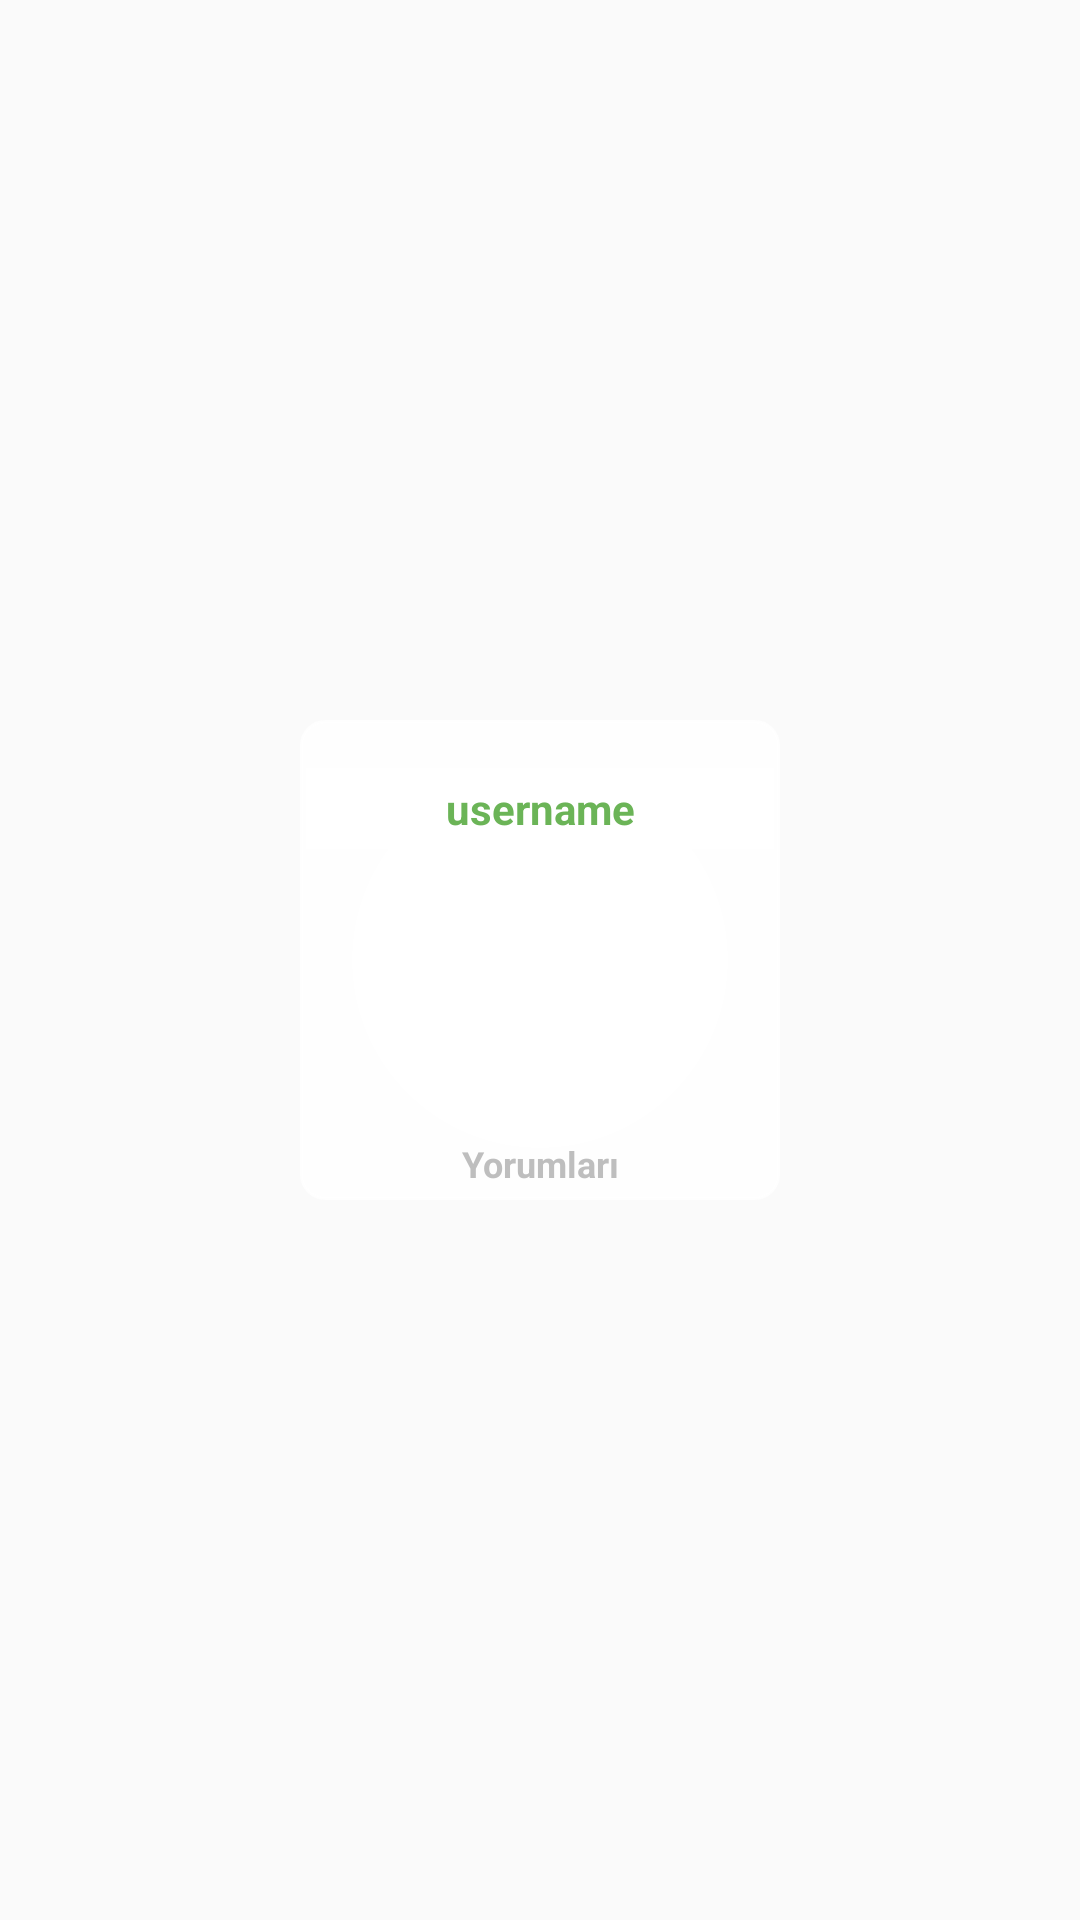

This screen was rendered from an Android layout file. Write that file and the resources it references.
<!-- AndroidManifest.xml: application theme AppTheme.NoActionBar -->
<!-- res/layout/royal_winner_item.xml -->
<?xml version="1.0" encoding="utf-8"?>
<android.support.constraint.ConstraintLayout xmlns:android="http://schemas.android.com/apk/res/android"
    xmlns:app="http://schemas.android.com/apk/res-auto"
    android:layout_width="wrap_content"
    android:layout_height="wrap_content"
    android:backgroundTintMode="multiply">

    <ImageView
        android:id="@+id/imageView4"
        android:layout_width="160dp"
        android:layout_height="160dp"
        android:layout_marginStart="8dp"
        android:layout_marginTop="16dp"
        android:layout_marginEnd="8dp"
        android:layout_marginBottom="16dp"
        android:scaleType="centerCrop"
        android:visibility="visible"
        app:layout_constraintBottom_toBottomOf="parent"
        app:layout_constraintEnd_toEndOf="parent"
        app:layout_constraintStart_toStartOf="parent"
        app:layout_constraintTop_toTopOf="parent"
        app:srcCompat="@drawable/winner_item_shape" />

    <ImageView
        android:id="@+id/royal_winner_image"
        android:layout_width="wrap_content"
        android:layout_height="0dp"
        android:layout_marginTop="8dp"
        android:layout_marginBottom="8dp"
        app:layout_constraintBottom_toTopOf="@+id/royal_winner_comments"
        app:layout_constraintEnd_toEndOf="@+id/imageView4"
        app:layout_constraintStart_toStartOf="@+id/imageView4"
        app:layout_constraintTop_toBottomOf="@+id/royal_winner_username" />

    <TextView
        android:id="@+id/royal_winner_comments"
        android:layout_width="wrap_content"
        android:layout_height="wrap_content"
        android:layout_marginStart="8dp"
        android:layout_marginEnd="8dp"
        android:layout_marginBottom="4dp"
        android:text="Yorumları"
        android:textColor="@color/transparentGray"
        android:textSize="12sp"
        android:textStyle="bold"
        app:layout_constraintBottom_toBottomOf="@+id/imageView4"
        app:layout_constraintEnd_toEndOf="parent"
        app:layout_constraintStart_toStartOf="parent" />

    <TextView
        android:id="@+id/royal_winner_username"
        android:layout_width="0dp"
        android:layout_height="wrap_content"
        android:layout_marginStart="2dp"
        android:layout_marginTop="16dp"
        android:layout_marginEnd="2dp"
        android:background="@color/transparentWhite"
        android:paddingTop="4dp"
        android:paddingBottom="4dp"
        android:text="username"
        android:textAlignment="center"
        android:textAllCaps="false"
        android:textColor="@color/winnerColorSecondary"
        android:textSize="14sp"
        android:textStyle="bold"
        app:layout_constraintEnd_toEndOf="@+id/imageView4"
        app:layout_constraintStart_toStartOf="@+id/imageView4"
        app:layout_constraintTop_toTopOf="@+id/imageView4" />
</android.support.constraint.ConstraintLayout>
<!-- resources referenced by this layout -->
<resources>
  <color name="transparentGray">#88868585</color>
  <color name="transparentWhite">#C9FFFFFF</color>
  <color name="winnerColorSecondary">#6BB457</color>
  <!-- drawable winner_item_shape (drawable-xxxhdpi) -->
  <?xml version="1.0" encoding="utf-8"?>
  <shape xmlns:android="http://schemas.android.com/apk/res/android" android:shape="rectangle" >
      <gradient
          android:type="radial"
          android:endColor="@color/transparentWhite"
          android:gradientRadius="50%p"
          android:startColor="@color/white" />
      <corners android:radius="8dp"/>
      <stroke android:width="1dip" android:color="@color/transparentWhite" />
  </shape>
  <style name="AppTheme.NoActionBar">
          <item name="windowActionBar">false</item>
          <item name="windowNoTitle">true</item>
      </style>
  <color name="white">#FFFFFF</color>
</resources>
